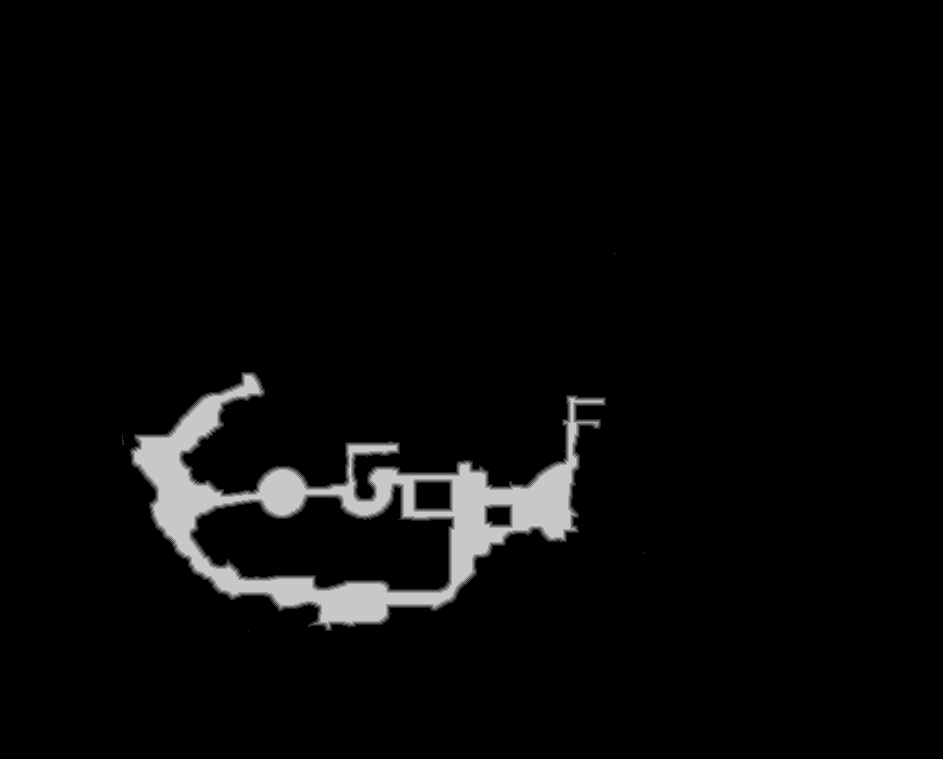

Source data for this figure (header and first rows):
base	0x2ded97f0000
origin	0x1790010
stride	472
width	943
height	759
nibble	0	679618
nibble	1	3475
nibble	2	3419
nibble	3	3396
nibble	4	3352
nibble	5	22477
